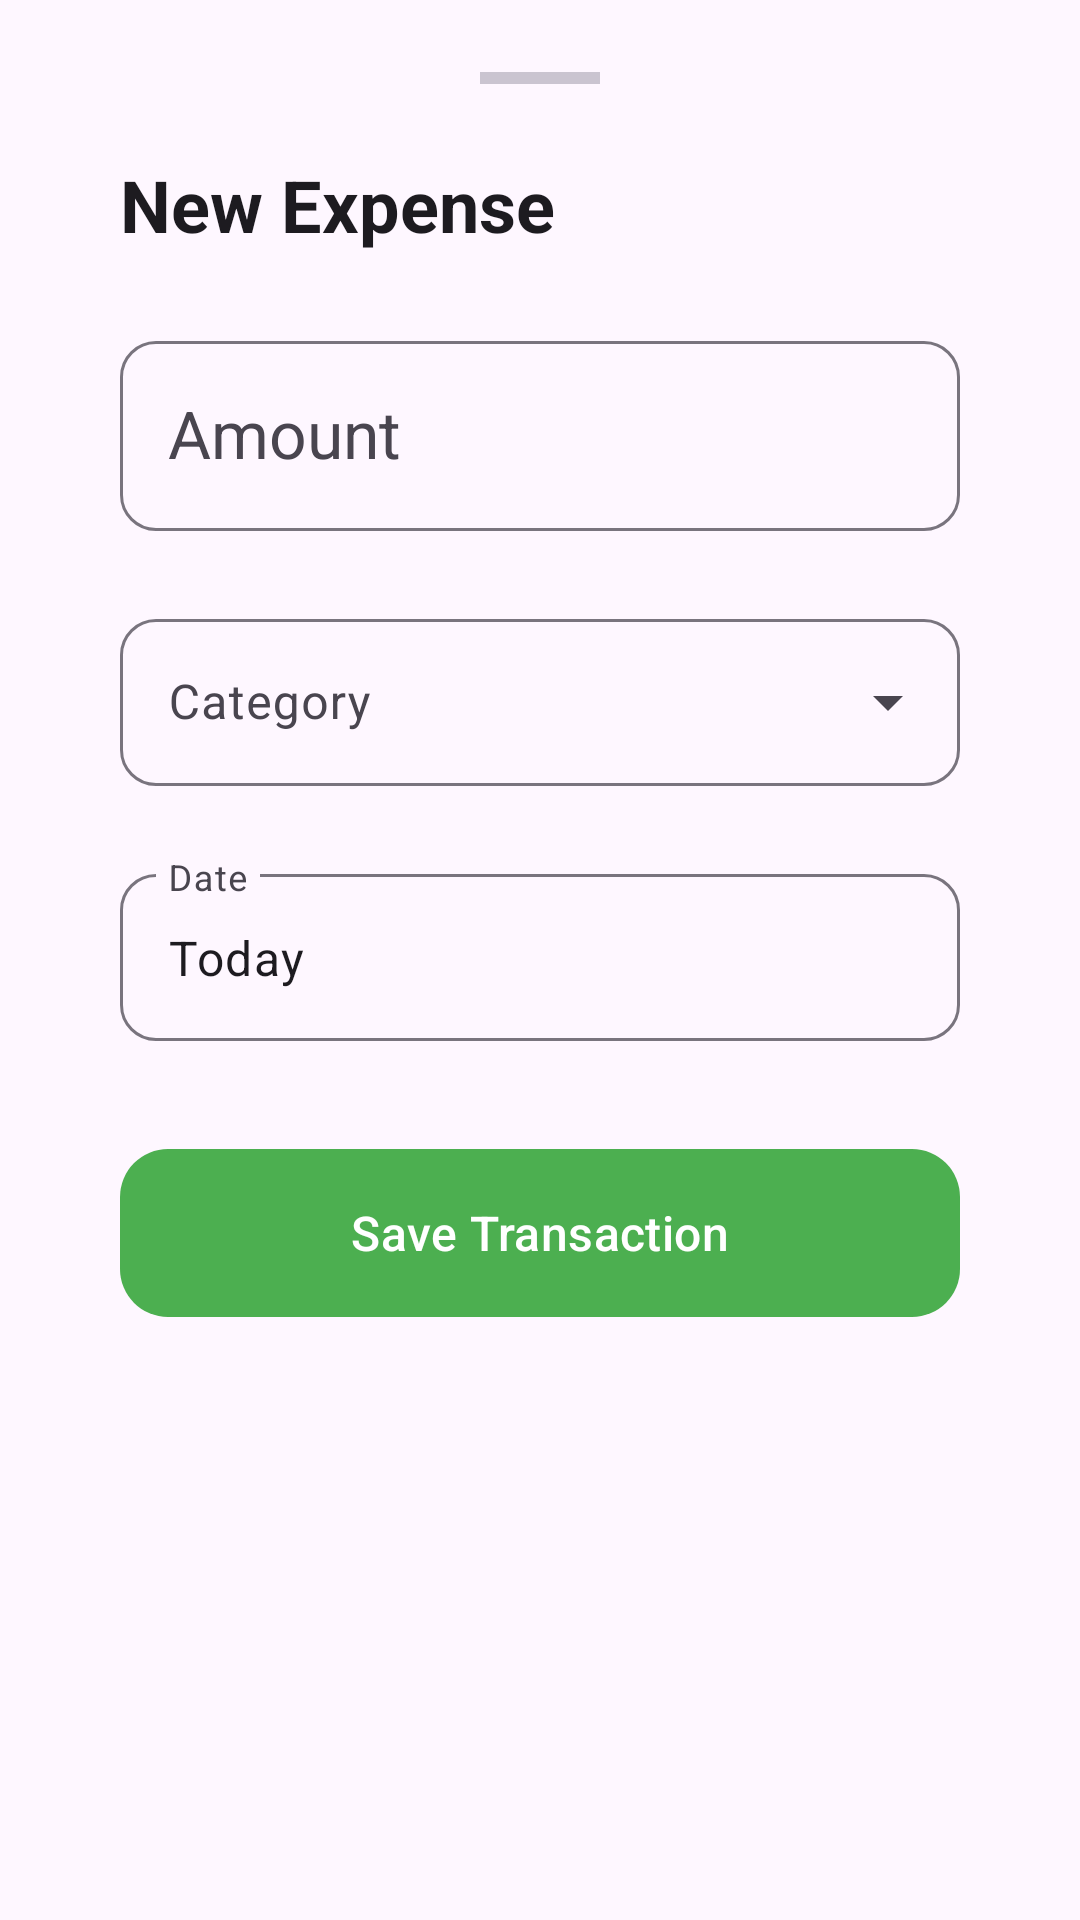

Android layout source for this screen:
<!-- AndroidManifest.xml: application theme Theme.ExpenseEase -->
<!-- res/layout/bottom_sheet_add_expense.xml -->
<?xml version="1.0" encoding="utf-8"?>
<LinearLayout xmlns:android="http://schemas.android.com/apk/res/android"
    xmlns:app="http://schemas.android.com/apk/res-auto"
    xmlns:tools="http://schemas.android.com/tools"
    android:layout_width="match_parent"
    android:layout_height="wrap_content"
    android:orientation="vertical"
    android:padding="16dp">

    <LinearLayout
        android:layout_width="match_parent"
        android:layout_height="wrap_content"
        android:orientation="vertical"
        android:paddingHorizontal="24dp"
        android:paddingTop="8dp"
        android:paddingBottom="32dp"
        android:background="?attr/colorSurface">

        
        <View
            android:layout_width="40dp"
            android:layout_height="4dp"
            android:layout_gravity="center_horizontal"
            android:layout_marginBottom="24dp"
            android:background="?attr/colorOutlineVariant"
            android:backgroundTint="?attr/colorOutlineVariant"
            app:cornerRadius="2dp" />

        <TextView
            android:layout_width="wrap_content"
            android:layout_height="wrap_content"
            android:layout_marginBottom="24dp"
            android:text="New Expense"
            android:textAppearance="?attr/textAppearanceHeadlineSmall"
            android:textStyle="bold" />

        <com.google.android.material.textfield.TextInputLayout
            android:id="@+id/til_amount"
            style="@style/Widget.Material3.TextInputLayout.OutlinedBox"
            android:layout_width="match_parent"
            android:layout_height="wrap_content"
            android:hint="Amount"
            app:prefixTextColor="?attr/colorPrimary"
            app:placeholderText="0.00"
            app:boxCornerRadiusTopStart="12dp"
            app:boxCornerRadiusTopEnd="12dp"
            app:boxCornerRadiusBottomStart="12dp"
            app:boxCornerRadiusBottomEnd="12dp">

            <com.google.android.material.textfield.TextInputEditText
                android:id="@+id/et_amount"
                android:layout_width="match_parent"
                android:layout_height="wrap_content"
                android:inputType="numberDecimal"
                android:textAppearance="?attr/textAppearanceTitleLarge" />

        </com.google.android.material.textfield.TextInputLayout>

        <com.google.android.material.textfield.TextInputLayout
            style="@style/Widget.Material3.TextInputLayout.OutlinedBox.ExposedDropdownMenu"
            android:layout_width="match_parent"
            android:layout_height="wrap_content"
            android:layout_marginTop="24dp"
            android:hint="Category"
            app:boxCornerRadiusTopStart="12dp"
            app:boxCornerRadiusTopEnd="12dp"
            app:boxCornerRadiusBottomStart="12dp"
            app:boxCornerRadiusBottomEnd="12dp">

            <AutoCompleteTextView
                android:id="@+id/actv_category"
                android:layout_width="match_parent"
                android:layout_height="wrap_content"
                android:inputType="none"
                android:dropDownHeight="200dp"
                android:textAppearance="?attr/textAppearanceBodyLarge" />

        </com.google.android.material.textfield.TextInputLayout>

        <com.google.android.material.textfield.TextInputLayout
            style="@style/Widget.Material3.TextInputLayout.OutlinedBox"
            android:layout_width="match_parent"
            android:layout_height="wrap_content"
            android:layout_marginTop="24dp"
            android:hint="Date"
            app:boxCornerRadiusTopStart="12dp"
            app:boxCornerRadiusTopEnd="12dp"
            app:boxCornerRadiusBottomStart="12dp"
            app:boxCornerRadiusBottomEnd="12dp">

            <com.google.android.material.textfield.TextInputEditText
                android:id="@+id/et_date"
                android:layout_width="match_parent"
                android:layout_height="wrap_content"
                android:focusable="false"
                android:clickable="true"
                android:inputType="none"
                android:text="Today"
                android:textAppearance="?attr/textAppearanceBodyLarge" />

        </com.google.android.material.textfield.TextInputLayout>

        <LinearLayout
            android:layout_width="match_parent"
            android:layout_height="wrap_content"
            android:orientation="horizontal"
            android:layout_marginTop="32dp">

            <com.google.android.material.button.MaterialButton
                android:id="@+id/btn_delete_expense"
                style="@style/Widget.Material3.Button.OutlinedButton"
                android:layout_width="0dp"
                android:layout_height="64dp"
                android:layout_weight="1"
                android:layout_marginEnd="12dp"
                android:text="Delete"
                android:textColor="?attr/colorError"
                app:strokeColor="?attr/colorError"
                android:visibility="gone"
                app:cornerRadius="16dp" />

            <com.google.android.material.button.MaterialButton
                android:id="@+id/btn_save_expense"
                style="@style/Widget.Material3.Button"
                android:layout_width="0dp"
                android:layout_height="64dp"
                android:layout_weight="2"
                android:text="Save Transaction"
                android:textAppearance="?attr/textAppearanceTitleMedium"
                app:cornerRadius="16dp" />

        </LinearLayout>

    </LinearLayout>

</LinearLayout>
<!-- resources referenced by this layout -->
<resources>
  <style name="Theme.ExpenseEase" parent="Base.Theme.ExpenseEase" />
  <style name="Base.Theme.ExpenseEase" parent="Theme.Material3.DayNight.NoActionBar">
          
          <item name="colorPrimary">@color/primary</item>
          <item name="colorOnPrimary">@color/on_primary</item>
          <item name="colorPrimaryContainer">@color/primary_container</item>
          <item name="colorOnPrimaryContainer">@color/on_primary_container</item>
  
          
          <item name="colorSecondary">@color/secondary</item>
          <item name="colorOnSecondary">@color/on_secondary</item>
          <item name="colorSecondaryContainer">@color/secondary_container</item>
          <item name="colorOnSecondaryContainer">@color/on_secondary_container</item>
  
          
          <item name="colorTertiary">@color/tertiary</item>
          <item name="colorOnTertiary">@color/on_tertiary</item>
          <item name="colorTertiaryContainer">@color/tertiary_container</item>
          <item name="colorOnTertiaryContainer">@color/on_tertiary_container</item>
  
          
          <item name="android:navigationBarColor">@android:color/transparent</item>
          <item name="android:statusBarColor">@android:color/transparent</item>
          <item name="android:windowLightStatusBar" tools:targetApi="m">true</item>
      </style>
  <color name="primary">#4CAF50</color>
  <color name="on_primary">#FFFFFF</color>
  <color name="primary_container">#EADDFF</color>
  <color name="on_primary_container">#21005D</color>
  <color name="secondary">#625B71</color>
  <color name="on_secondary">#FFFFFF</color>
  <color name="secondary_container">#E8DEF8</color>
  <color name="on_secondary_container">#1D192B</color>
  <color name="tertiary">#7D5260</color>
  <color name="on_tertiary">#FFFFFF</color>
  <color name="tertiary_container">#FFD8E4</color>
  <color name="on_tertiary_container">#31111D</color>
</resources>
